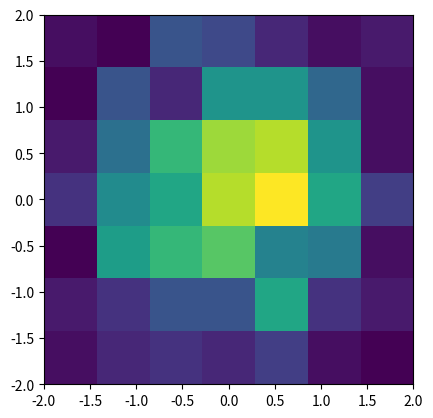

This chart was generated by the following Python code:
# import numpy as np
# import numpy.random
# import matplotlib.pyplot as plt

# # To generate some test data
# x = np.random.randn(500)
# y = np.random.randn(500)

# XY = np.stack((x,y),axis=-1)

# def selection(XY, limitXY=[[-2,+2],[-2,+2]]):
#         XY_select = []
#         for elt in XY:
#             if elt[0] > limitXY[0][0] and elt[0] < limitXY[0][1] and elt[1] > limitXY[1][0] and elt[1] < limitXY[1][1]:
#                 XY_select.append(elt)

#         return np.array(XY_select)

# XY_select = selection(XY, limitXY=[[-2,+2],[-2,+2]])


# xAmplitudes = np.array(XY_select)[:,0]#your data here
# yAmplitudes = np.array(XY_select)[:,1]#your other data here


# fig = plt.figure() #create a canvas, tell matplotlib it's 3d
# ax = fig.add_subplot(111, projection='3d')


# hist, xedges, yedges = np.histogram2d(x, y, bins=(7,7), range = [[-2,+2],[-2,+2]]) # you can change your bins, and the range on which to take data
# # hist is a 7X7 matrix, with the populations for each of the subspace parts.
# xpos, ypos = np.meshgrid(xedges[:-1]+xedges[1:], yedges[:-1]+yedges[1:]) -(xedges[1]-xedges[0])


# xpos = xpos.flatten()*1./2
# ypos = ypos.flatten()*1./2
# zpos = np.zeros_like (xpos)

# dx = xedges [1] - xedges [0]
# dy = yedges [1] - yedges [0]
# dz = hist.flatten()

# cmap = cm.get_cmap('jet') # Get desired colormap - you can change this!
# max_height = np.max(dz)   # get range of colorbars so we can normalize
# min_height = np.min(dz)
# # scale each z to [0,1], and get their rgb values
# rgba = [cmap((k-min_height)/max_height) for k in dz] 

# ax.bar3d(xpos, ypos, zpos, dx, dy, dz, color=rgba, zsort='average')
# plt.title("X vs. Y Amplitudes for ____ Data")
# plt.xlabel("My X data source")
# plt.ylabel("My Y data source")
# plt.savefig("Your_title_goes_here")
# plt.show()


import numpy as np
import numpy.random
import matplotlib.pyplot as plt

# To generate some test data
x = np.random.randn(500)
y = np.random.randn(500)

XY = np.stack((x,y),axis=-1)

def selection(XY, limitXY=[[-2,+2],[-2,+2]]):
        XY_select = []
        for elt in XY:
            if elt[0] > limitXY[0][0] and elt[0] < limitXY[0][1] and elt[1] > limitXY[1][0] and elt[1] < limitXY[1][1]:
                XY_select.append(elt)

        return np.array(XY_select)

XY_select = selection(XY, limitXY=[[-2,+2],[-2,+2]])

heatmap, xedges, yedges = np.histogram2d(XY_select[:,0], XY_select[:,1], bins = 7, range = [[-2,2],[-2,2]])
extent = [xedges[0], xedges[-1], yedges[0], yedges[-1]]


plt.figure("Histogram")
#plt.clf()
plt.imshow(heatmap.T, extent=extent, origin='lower')
plt.show()